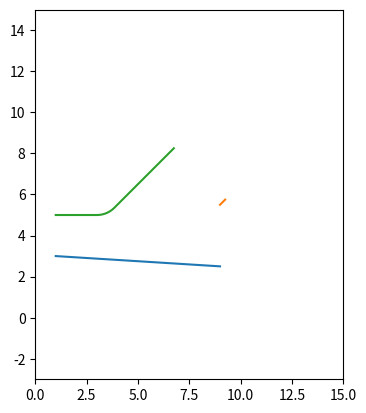

Here is the Python script that generated this plot:
# -*- coding: utf-8 -*-
"""
Created on Mon Oct 28 18:35:02 2019

[redacted]
"""
import math
import numpy as np
import matplotlib.pyplot as plt
class Intersection:
    
    def __init__(self,ox,oy,x,y,d):
        self.ox = ox
        self.oy = oy
        self.road=[]
        self._n = len(x)
        for i in range(len(x)):
            vx = x[i]-ox
            vy = y[i]-oy
            l = (vx**2+vy**2)**0.5           
            nx = vx/l
            ny = vy/l
            #求角度
            if vx ==0:
                if vy>=0:
                    theta = 0.5*math.pi
                else:
                    theta = 1.5*math.pi
            else:
                theta = math.atan(vy/(1.0*vx))
            if (vx<0):
                theta = math.pi+theta
            self.road.append([x[i],y[i],nx,ny,theta,d[i]])
    def findL(self,r):
        self.r = r
        self.theta=[]
        self.L = []
        #把点沿角度排序
        self.road.sort(key=lambda L:L[4])
        tmin = 100
        imin = -1
        #寻找最小夹角
        for i in range(self._n):
            #第一个减去最后一个
            ti = self.road[i][4]-self.road[i-1][4]
            #ti = abs(ti)
            if(ti<0):
                ti = ti+2*math.pi;
            #if(ti>= 2*math.pi):
            #    ti = ti-2*math.pi
            #if(ti>= math.pi):
            #   ti = 2*math.pi - ti;
            self.theta.append(ti)
            L2 = math.sqrt((self.road[i][0]-self.ox)**2+(self.road[i][1]-self.oy)**2)
            L1 = math.sqrt((self.road[i-1][0]-self.ox)**2+(self.road[i-1][1]-self.oy)**2)
            if(ti > math.pi * 175.0/180):
                self.L.append( (L1, L2, 0) )
                continue
            if(ti > math.pi/2):# 如果是钝角
                L = math.sqrt(self.road[i-1][5]**2 + self.road[i][5]**2 - 2*self.road[i-1][5]*self.road[i][5]*abs(math.cos(ti)))/math.sin(ti)
            else:
                L = math.sqrt(self.road[i-1][5]**2 + self.road[i][5]**2 + 2*self.road[i-1][5]*self.road[i][5]*abs(math.cos(ti)))/math.sin(ti)
            d1 = self.road[i-1][5]
            d2 = self.road[i][5]
            l1 = math.sqrt(L**2-d1**2)
            l2 = math.sqrt(L**2-d2**2)
            l3 = r/math.tan(ti/2.0)
            
            if(ti > math.pi/2 and abs(math.asin(d1/L)+math.asin(d2/L)-ti) > 0.1):
                if(d1>d2):
                    l1 = -l1
                else:
                    l2 = -l2
            '''
            print(ti*180/math.pi)
            print("l1=" + str(l1) + " L1=" + str(L1))
            print("l2=" + str(l2) + " L2=" + str(L2))
            print("l3=" + str(l3))
            print("r=" + str(r))
            '''
            
            if( l1 > L1 ):
                angle = ti - math.atan(d1/L1)
                LL = math.sqrt(L1**2 + d1**2)
                self.road[i][5] = math.sin(angle) * LL
                self.L.append( (L1, math.sqrt(LL*LL - self.road[i][5]**2), 0 ) )
                continue
            
            if( l2 > L2):
                angle = ti - math.atan(d2/L2)
                LL = math.sqrt(L2**2 + d2**2)
                self.road[i][5] = math.sin(angle) * LL
                self.L.append( (LL*math.cos(angle), L2, 0) )
                continue
            
            
            
            if(l1 + l3 < L1 and l2 + l3 < L2 and l3 < r):
                l = min(L1-l1, L2-l2, r)
                self.L.append( (l1+l, l2+l, l*math.tan(ti/2.0)) )     
            else:
                l = min(L1-l1, L2-l2, l3)
                self.L.append( (l1 + l, l2 + l, l*math.tan(ti/2.0)))
        
            #self.L.append( (l1 + l3, l2 + l3))



            #L1 = math.sqrt((self.road[i][0]-self.ox)**2+(self.road[i][1]-self.oy)**2)
            #L2 = math.sqrt((self.road[i-1][0]-self.ox)**2+(self.road[i-1][1]-self.oy)**2)
            #Lu = d/math.tan(0.5*ti)
            #Lc = r/math.tan(0.5*ti)
            #tempL = min(Lc,L1,L2)
            #self.L.append(tempL)
            #if(ti<tmin):
            #    tmin=ti
            #    imin=i
        #考虑约束：
    def plot(self,r):
        #r+d -d =r
        self.findL(r)
        #print(self.L)
        #plt.xlim(5,35)
        #plt.ylim(5,35)
        #plt.gca().set_aspect('equal',adjustable = 'box')
        #绘制第i条弧线,位于第i点与i-1之间
        for i in range(self._n):
            L1, L2, R = self.L[i]
            if abs(math.pi-self.theta[i])>0.001:#不为直线
                xx = []
                yy = []
                #旋转方向:
                n1=np.array([self.road[i-1][2],self.road[i-1][3],0])
                n2=np.array([self.road[i][2],self.road[i][3],0])
                o = np.cross(n1,n2)
                o = o/np.linalg.norm(o)
                lam = np.sign(o[2])
                p = np.cross(n1,o)*(-lam)
                p2 = np.cross(n2,o)*(-lam)
                #圆心
                n3 = n1+n2
                n3 = n3/np.linalg.norm(n3)
                '''
                if(lam>=0):
                    ox = self.ox + n3[0]*L/(math.cos(0.5*self.theta[i]))
                    oy = self.oy + n3[1]*L/(math.cos(0.5*self.theta[i]))
                else:
                    ox = self.ox + n3[0]*L/(math.cos(math.pi-0.5*self.theta[i]))
                    oy = self.oy + n3[1]*L/(math.cos(math.pi-0.5*self.theta[i]))
                '''
                ox = self.ox + L1 * self.road[i-1][2] + (R + self.road[i-1][5]) * p[0]
                oy = self.oy + L1 * self.road[i-1][3] + (R + self.road[i-1][5]) * p[1]
                #初始点
                xx.append(self.road[i-1][0]+self.road[i-1][5]*p[0])
                yy.append(self.road[i-1][1]+self.road[i-1][5]*p[1])
                curvex=[ self.ox+L1*self.road[i-1][2]+self.road[i-1][5]*p[0] ]
                curvey=[ self.oy+L1*self.road[i-1][3]+self.road[i-1][5]*p[1] ]
                for _i in range(1,int(lam*(math.pi-self.theta[i])/0.01)):
                    x0 = (curvex[0]-ox)*math.cos(-lam*_i*0.01)-(curvey[0]-oy)*math.sin(-lam*_i*0.01)+ox
                    y0 = (curvex[0]-ox)*math.sin(-lam*_i*0.01)+(curvey[0]-oy)*math.cos(-lam*_i*0.01)+oy
                    curvex.append(x0)
                    curvey.append(y0)
                    
                #结束点
                curvex.append(self.ox+L2*self.road[i][2]-self.road[i][5]*p2[0])
                curvey.append(self.oy+L2*self.road[i][3]-self.road[i][5]*p2[1])
                xx = xx + curvex
                yy = yy + curvey
                #终点
                xx.append(self.road[i][0]-self.road[i][5]*p2[0])
                yy.append(self.road[i][1]-self.road[i][5]*p2[1])
                plt.plot(xx,yy)
            else:#绘制直线
                #计算上一个弧线以便获取方向，负值是循环的
                n1=np.array([self.road[i-2][2],self.road[i-2][3],0])
                n2=np.array([self.road[i-1][2],self.road[i-1][3],0])
                o = np.cross(n2,n1)
                o = o/np.linalg.norm(o)
                p = np.cross(n1,o)
                p2 = np.cross(n2,o)
                xx = []
                yy = []
                #初始点
                xx.append(self.road[i-1][0]+self.road[i-1][5]*p2[0])
                yy.append(self.road[i-1][1]+self.road[i-1][5]*p2[1])
                
                #旋转起始点
                '''
                xx.append(self.ox+L1*self.road[i-1][2]+self.road[i-1][5]*p2[0])
                yy.append(self.oy+L1*self.road[i-1][2]+self.road[i-1][5]*p2[0])
                #旋转结束点
                xx.append(self.ox + L2*self.road[i][2]+self.road[i][5]*p2[0])
                yy.append(self.oy + L2*self.road[i][3]+self.road[i][5]*p2[1])
                '''
                #结束点
                xx.append(self.road[i][0]+self.road[i][5]*p2[0])
                yy.append(self.road[i][1]+self.road[i][5]*p2[1])
                plt.plot(xx,yy)


x = [1, 9, 8]
y = [4, 4, 7]
d = [1.0, 1.5, 2.5]
intersection = Intersection(5, 4, x, y,d)

'''
for i in range(0, len(x)):
    xx = [5]
    yy = [4]
    xx.append(x[i])
    yy.append(y[i])
    plt.plot(xx, yy)
    '''

intersection.plot(0.5)


plt.xlim(0,15)
plt.ylim(-3,15)
plt.gca().set_aspect('equal',adjustable = 'box')

plt.show()
        
        
        
